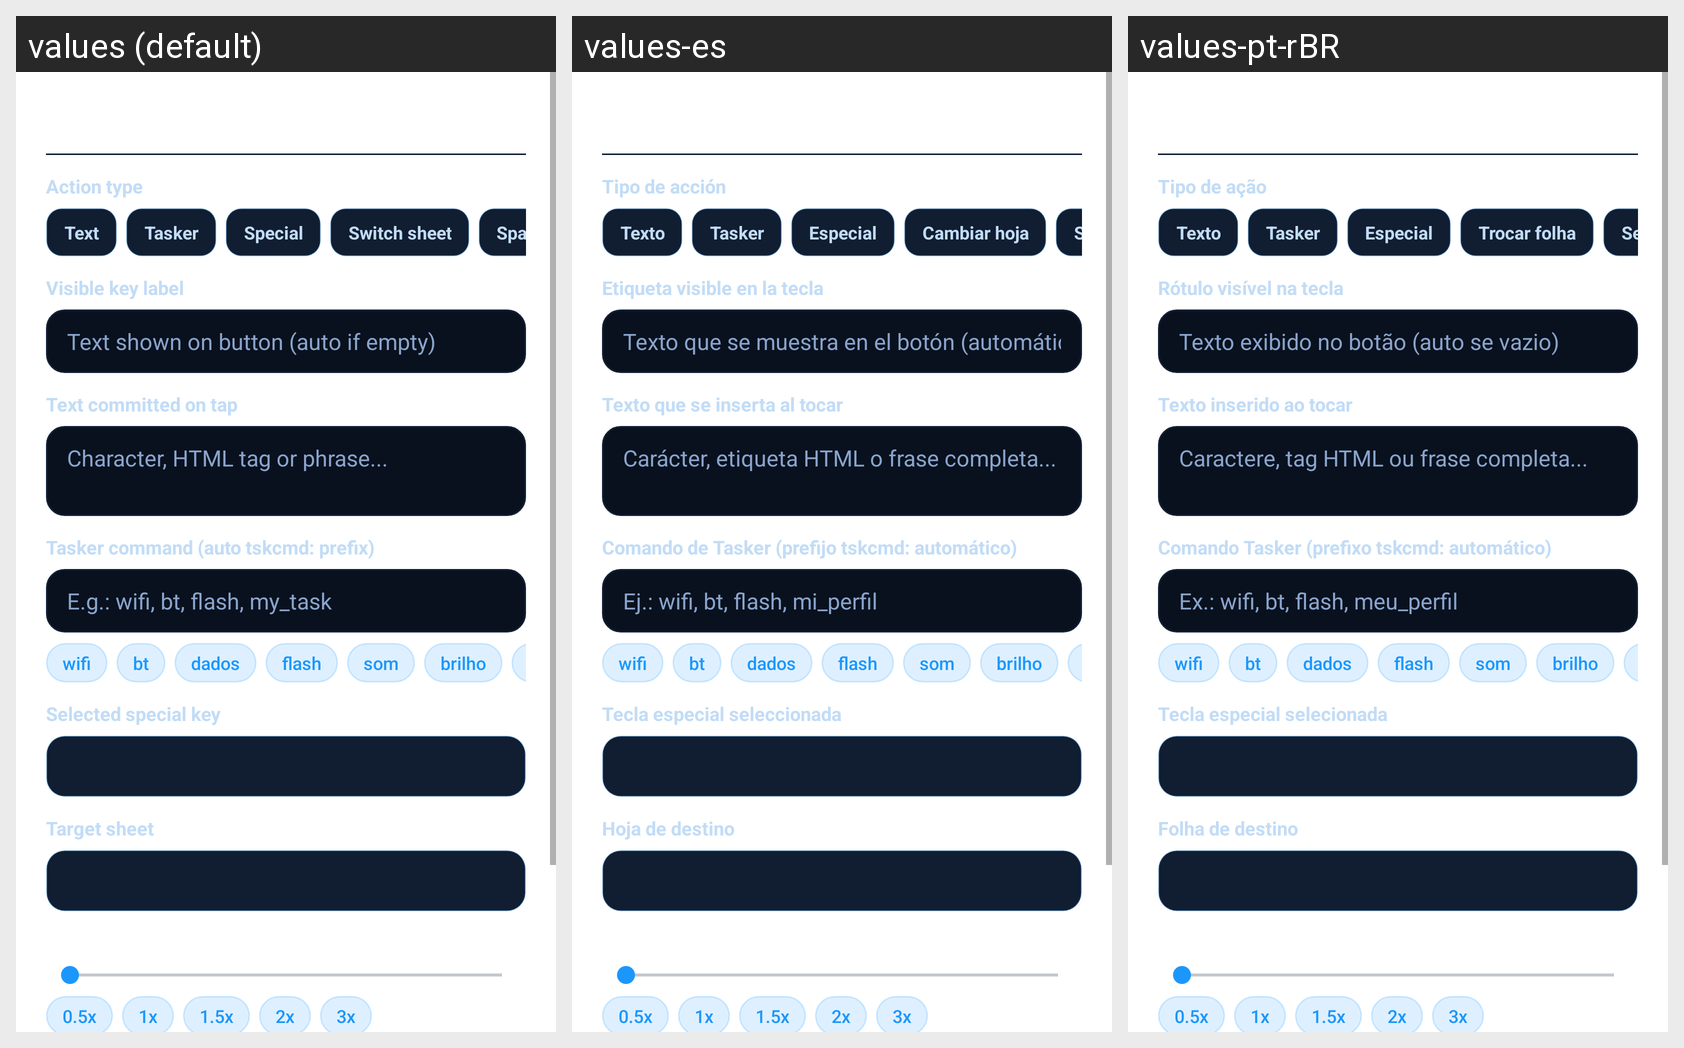

The same Android screen rendered under several of its app's locales, left to right. List the strings drawn on it with the default value and each locale's translation.
Android screen res/layout/mr_key_ed_dialog.xml rendered under 3 locales, left to right: values (default), values-es, values-pt-rBR. Device: Nexus 5 (rendered at 1080×1920; each locale shown at half size, 540×960, under a caption strip naming it); theme Theme.MaterialComponents.DayNight.NoActionBar.
Strings drawn on this screen, with the default value and each locale's value (text and hints the layout hard-codes, and strings that could not be matched under every locale, appear in the picture but are not listed):

mr_key_ed_section_type
  values: Action type
  values-es: Tipo de acción
  values-pt-rBR: Tipo de ação

mr_key_ed_type_text
  values: Text
  values-es: Texto
  values-pt-rBR: Texto

mr_key_ed_type_tasker
  values: Tasker
  values-es: Tasker
  values-pt-rBR: Tasker

mr_key_ed_type_special
  values: Special
  values-es: Especial
  values-pt-rBR: Especial

mr_key_ed_type_sheet
  values: Switch sheet
  values-es: Cambiar hoja
  values-pt-rBR: Trocar folha

mr_key_ed_type_spacer
  values: Spacer
  values-es: Separador
  values-pt-rBR: Separador

mr_key_ed_section_label
  values: Visible key label
  values-es: Etiqueta visible en la tecla
  values-pt-rBR: Rótulo visível na tecla

mr_key_ed_hint_label
  values: Text shown on button (auto if empty)
  values-es: Texto que se muestra en el botón (automático si está vacío)
  values-pt-rBR: Texto exibido no botão (auto se vazio)

mr_key_ed_section_value
  values: Text committed on tap
  values-es: Texto que se inserta al tocar
  values-pt-rBR: Texto inserido ao tocar

mr_key_ed_hint_value
  values: Character, HTML tag or phrase...
  values-es: Carácter, etiqueta HTML o frase completa...
  values-pt-rBR: Caractere, tag HTML ou frase completa...

mr_key_ed_section_tasker
  values: Tasker command (auto tskcmd: prefix)
  values-es: Comando de Tasker (prefijo tskcmd: automático)
  values-pt-rBR: Comando Tasker (prefixo tskcmd: automático)

mr_key_ed_hint_tasker
  values: E.g.: wifi, bt, flash, my_task
  values-es: Ej.: wifi, bt, flash, mi_perfil
  values-pt-rBR: Ex.: wifi, bt, flash, meu_perfil

mr_key_ed_section_special
  values: Selected special key
  values-es: Tecla especial seleccionada
  values-pt-rBR: Tecla especial selecionada

mr_key_ed_section_sheet
  values: Target sheet
  values-es: Hoja de destino
  values-pt-rBR: Folha de destino
